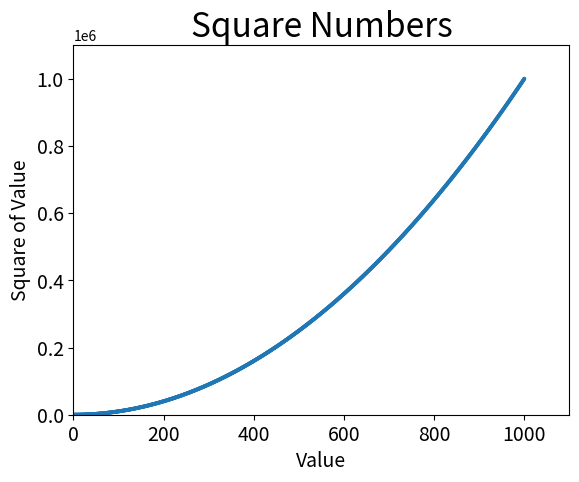

Write the Python code that produced this figure.
import matplotlib.pyplot as plt

x_values = list(range(1,1001))

y_values = [x**2  for x in x_values]

plt.scatter(x_values, y_values, edgecolors='none', s=8)

#Define o título do gráfico e nomeia os eixos
plt.title("Square Numbers", fontsize=24)
plt.xlabel("Value", fontsize=14)
plt.ylabel("Square of Value", fontsize=14)

#Define o tamanho dos rótulos das marcações
plt.tick_params(axis='both', which='major', labelsize=14)

#Define o intervalo para cada eixo
plt.axis([0, 1100, 0, 1100000])

plt.show()